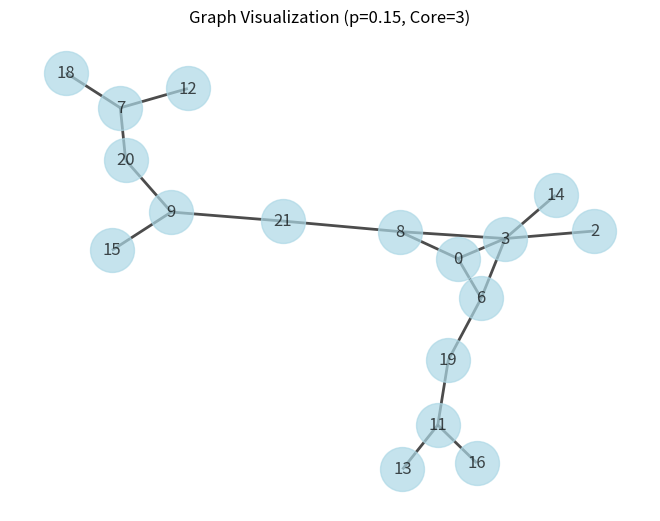
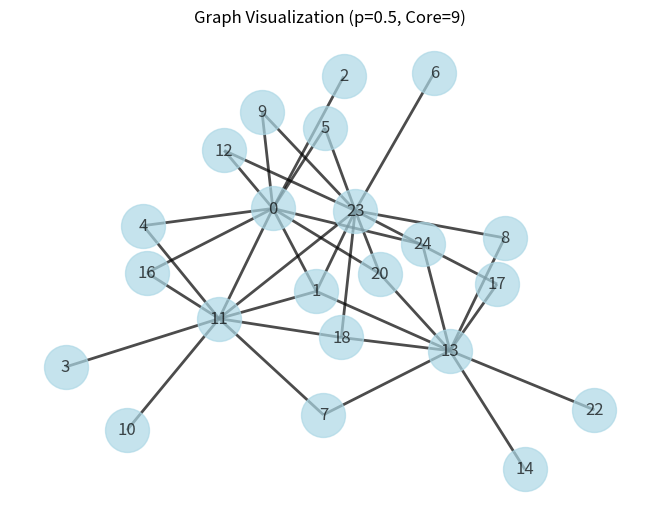
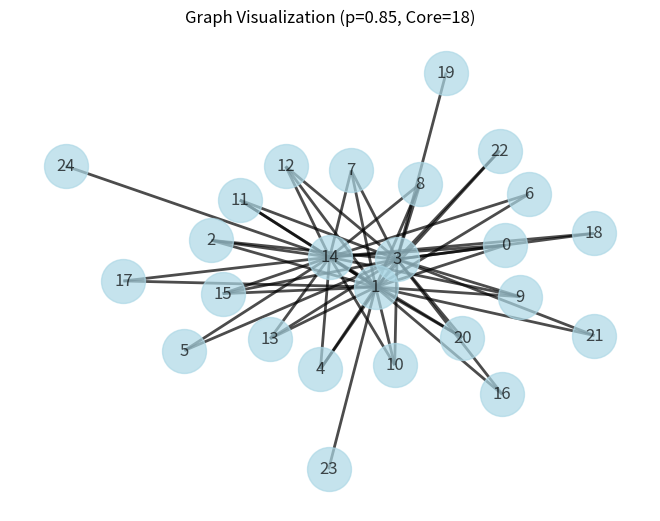
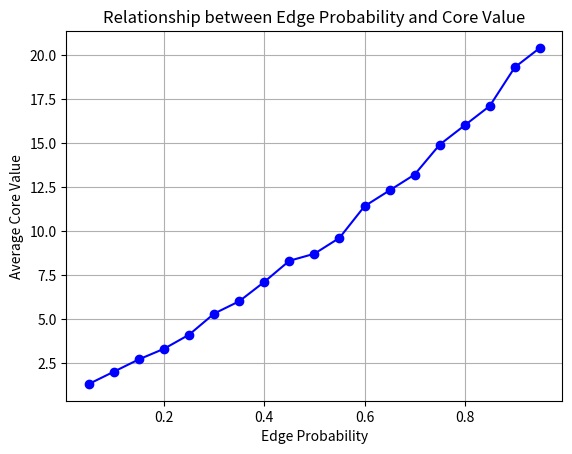

Write the Python code that produced these figures, in order.
import random
import matplotlib.pyplot as plt
import networkx as nx

# Constants
NUM_NODES = 25
NUM_ITERATIONS = 10

# --- GRAPH OPERATIONS ---

class GraphOperations:
    @staticmethod
    def generate(p):
        """Generate a random undirected graph with NUM_NODES nodes."""
        graph = {i: set() for i in range(NUM_NODES)}
        for i in range(NUM_NODES):
            for j in range(i+1, NUM_NODES):
                if random.random() < p:
                    graph[i].add(j)
                    graph[j].add(i)
        return graph

    @staticmethod
    def extract_k_core(graph, k):
        """Extract the k-core from the graph."""
        while True:
            nodes_to_prune = [node for node, neighbors in graph.items() if len(neighbors) < k]
            if not nodes_to_prune:
                break
            for node in nodes_to_prune:
                for neighbor in list(graph[node]):
                    if neighbor in graph:
                        graph[neighbor].discard(node)
                del graph[node]
        return graph

    @staticmethod
    def determine_core_value(graph):
        """Determine the core value of the graph."""
        k = 1
        while GraphOperations.extract_k_core(graph.copy(), k):
            k += 1
        return k - 1

# --- VISUALIZATION FUNCTIONS ---

def visualize(graph, p):
    """Visualize the graph using NetworkX."""
    k = GraphOperations.determine_core_value(graph)
    core_graph = GraphOperations.extract_k_core(graph, k)
    G = nx.Graph(core_graph)
    layout = nx.spring_layout(G)
    nx.draw(G, layout, with_labels=True, node_color='lightblue', node_size=1000, width=2.0, alpha=0.7)
    plt.title(f'Graph Visualization (p={p}, Core={k})')
    plt.show()

def plot_relation(probabilities, core_values):
    """Plot the relationship between edge probability and core value."""
    plt.plot(probabilities, core_values, marker='o', linestyle='-', color='blue')
    plt.xlabel('Edge Probability')
    plt.ylabel('Average Core Value')
    plt.title('Relationship between Edge Probability and Core Value')
    plt.grid(True)
    plt.show()

# --- MAIN EXECUTION ---

def main():
    """Main execution function."""
    sample_prob = 0.5
    avg_core = sum(GraphOperations.determine_core_value(GraphOperations.generate(sample_prob)) for _ in range(NUM_ITERATIONS)) / NUM_ITERATIONS
    print(f"Sample: Average Core for p={sample_prob} is {avg_core}")
    
    for prob in [0.15, 0.5, 0.85]:
        visualize(GraphOperations.generate(prob), prob)
    
    probabilities = [i/100 for i in range(5, 100, 5)]
    core_values = [sum(GraphOperations.determine_core_value(GraphOperations.generate(p)) for _ in range(NUM_ITERATIONS)) / NUM_ITERATIONS for p in probabilities]
    plot_relation(probabilities, core_values)

if __name__ == "__main__":
    main()
